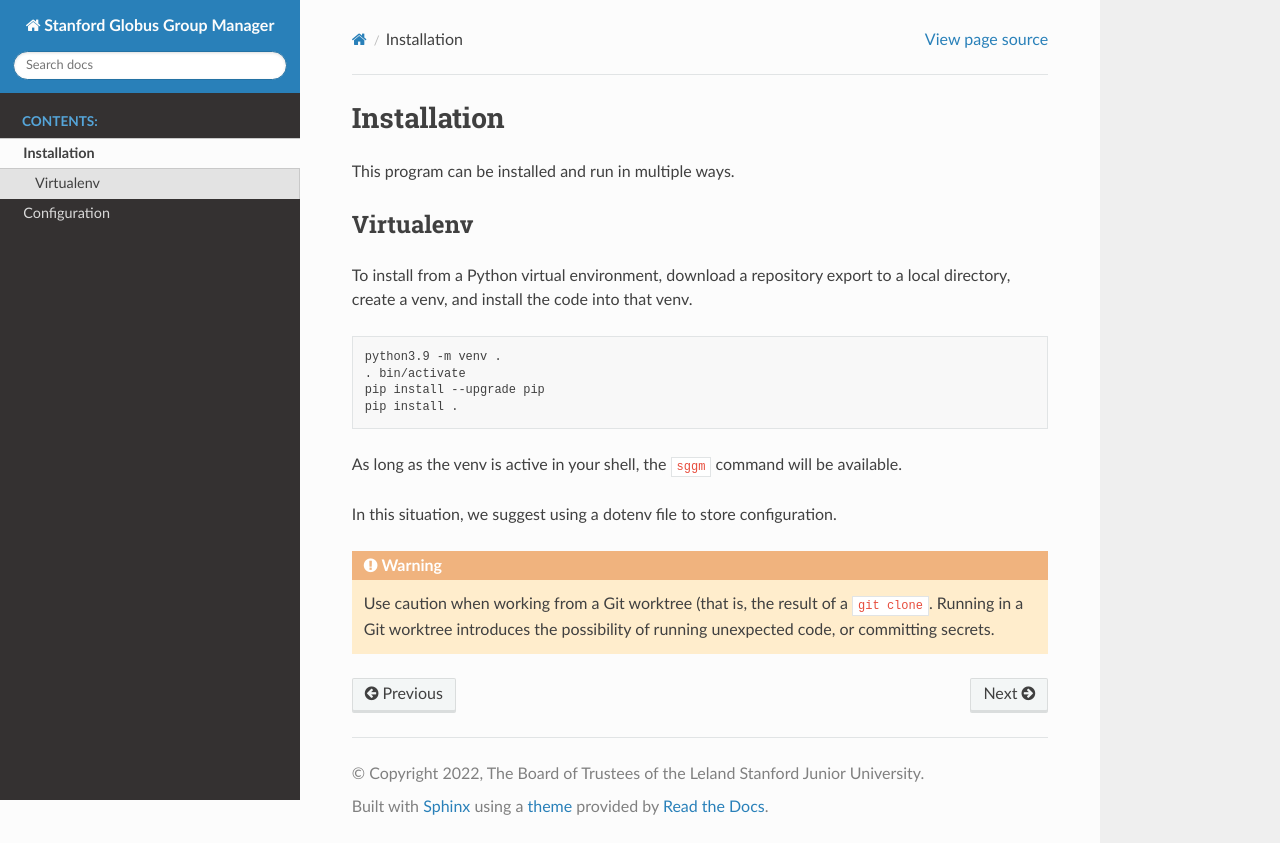

repository: stanford-rc/globus-group-manager · page: installation.html · generator: sphinx

Installation
============

This program can be installed and run in multiple ways. 

Virtualenv
----------

To install from a Python virtual environment, download a repository export to a
local directory, create a venv, and install the code into that venv.

.. code-block:: shell

   python3.9 -m venv .
   . bin/activate
   pip install --upgrade pip
   pip install .

As long as the venv is active in your shell, the ``sggm`` command will be
available.

In this situation, we suggest using a dotenv file to store configuration.

.. warning:: Use caution when working from a Git worktree (that is, the result of a ``git clone``.  Running in a Git worktree introduces the possibility of running unexpected code, or committing secrets.
